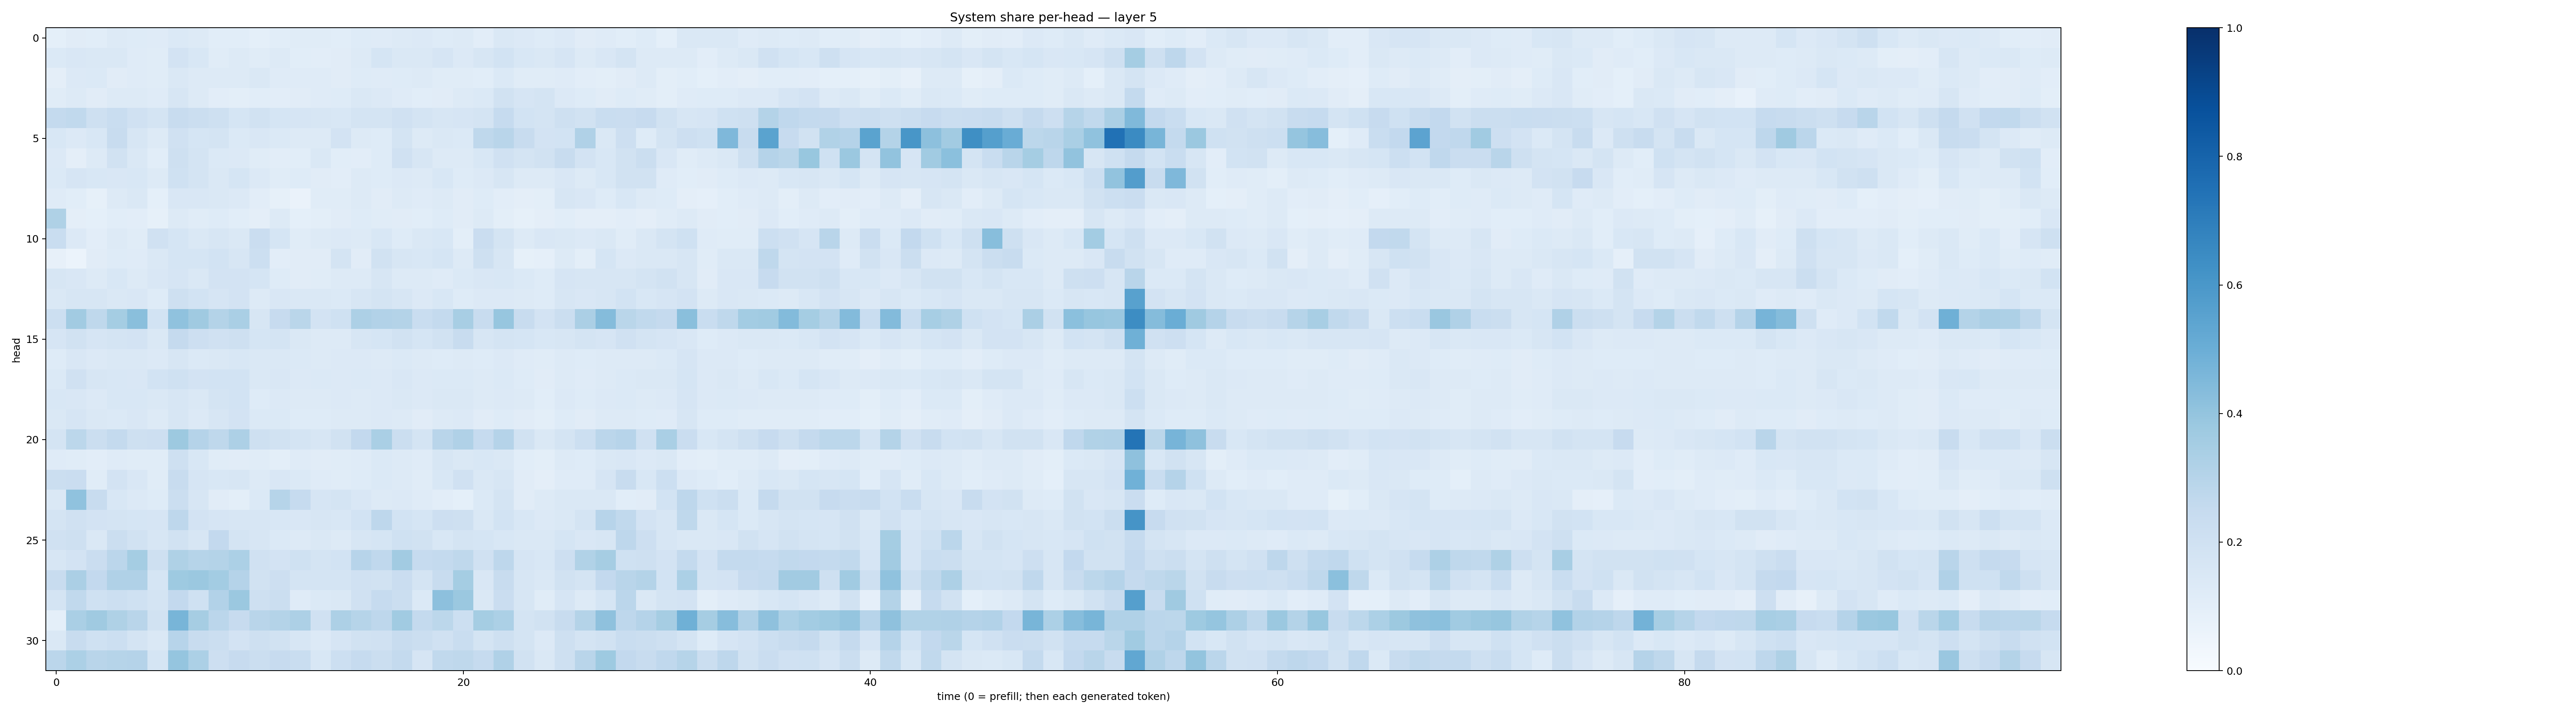

Values plotted in this chart, from the file beside it:
0.0908964, 0.11188992, 0.10635428, 0.1260326, 0.12277936, 0.11801446, 0.1397127, 0.13259491, 0.10905833, 0.108668864, 0.092397206, 0.107538134, 0.116017684, 0.11405107, 0.10860391, 0.12195874, 0.119681746, 0.1275277, 0.13286178, 0.12355876, 0.13046592, 0.105082266, 0.14529812, 0.13586316
0.1403, 0.149, 0.1434, 0.1458, 0.1208, 0.1164, 0.1816, 0.1536, 0.1165, 0.1327, 0.1152, 0.1317, 0.1082, 0.1021, 0.1118, 0.1264, 0.1688, 0.1423, 0.1461, 0.167, 0.1355, 0.1609, 0.1867, 0.1534
0.09395, 0.1351, 0.1386, 0.1106, 0.1195, 0.1146, 0.1436, 0.1261, 0.1304, 0.1307, 0.1454, 0.1178, 0.1199, 0.119, 0.1104, 0.1244, 0.1186, 0.1249, 0.1276, 0.1142, 0.1151, 0.1081, 0.1399, 0.1153
0.1163, 0.1281, 0.11, 0.1307, 0.1297, 0.1184, 0.1578, 0.1319, 0.1035, 0.1009, 0.106, 0.1031, 0.1095, 0.1182, 0.1235, 0.143, 0.1351, 0.119, 0.1079, 0.1098, 0.1316, 0.1396, 0.1892, 0.1675
0.2549, 0.2643, 0.2065, 0.2319, 0.1958, 0.1748, 0.2365, 0.224, 0.2103, 0.1709, 0.1933, 0.1697, 0.1677, 0.1634, 0.1529, 0.1776, 0.1748, 0.1984, 0.1761, 0.161, 0.1669, 0.1737, 0.2483, 0.1872
0.1553, 0.1332, 0.1546, 0.2383, 0.1605, 0.1287, 0.1967, 0.1706, 0.1741, 0.1398, 0.1495, 0.1376, 0.1316, 0.1264, 0.181, 0.1273, 0.1235, 0.1728, 0.1281, 0.1434, 0.14, 0.27, 0.2893, 0.2346
0.1337, 0.09508, 0.1257, 0.19, 0.1483, 0.1072, 0.2093, 0.1729, 0.138, 0.1352, 0.1162, 0.1029, 0.1063, 0.1446, 0.1067, 0.1047, 0.1213, 0.197, 0.1563, 0.1318, 0.1284, 0.1556, 0.1985, 0.1786
0.1378, 0.1665, 0.1545, 0.1511, 0.156, 0.1324, 0.2024, 0.1789, 0.146, 0.1705, 0.1357, 0.1165, 0.1222, 0.1126, 0.1024, 0.1274, 0.1245, 0.1355, 0.1274, 0.1546, 0.1232, 0.1366, 0.1604, 0.1284
0.1188, 0.1089, 0.08555, 0.13, 0.1484, 0.09196, 0.1486, 0.1498, 0.1464, 0.1346, 0.1017, 0.08305, 0.06531, 0.1149, 0.1141, 0.1267, 0.1109, 0.1292, 0.1198, 0.1295, 0.1108, 0.1244, 0.1045, 0.09736
0.3242, 0.09589, 0.09004, 0.1069, 0.1024, 0.08246, 0.1264, 0.1163, 0.1212, 0.1085, 0.09631, 0.1327, 0.09217, 0.101, 0.1116, 0.1231, 0.116, 0.1101, 0.1063, 0.1215, 0.1115, 0.1262, 0.0989, 0.08334
0.2323, 0.1328, 0.1046, 0.1309, 0.1155, 0.1975, 0.1688, 0.144, 0.1631, 0.1475, 0.2293, 0.1705, 0.1151, 0.1282, 0.1345, 0.1298, 0.1527, 0.1212, 0.142, 0.1531, 0.09961, 0.2285, 0.1796, 0.1325
0.07931, 0.0619, 0.1095, 0.1215, 0.1174, 0.1414, 0.1708, 0.17, 0.1868, 0.1618, 0.2183, 0.1021, 0.1121, 0.1112, 0.1727, 0.1096, 0.1945, 0.1566, 0.1546, 0.1705, 0.1255, 0.2084, 0.1631, 0.08332
0.1587, 0.1487, 0.1275, 0.1556, 0.1276, 0.1514, 0.1665, 0.1447, 0.1801, 0.1817, 0.1682, 0.1241, 0.1126, 0.1143, 0.1292, 0.1311, 0.1587, 0.1275, 0.1309, 0.1188, 0.1399, 0.1502, 0.1538, 0.1392
0.1479, 0.1592, 0.1563, 0.1413, 0.1485, 0.1227, 0.2074, 0.1866, 0.1649, 0.1831, 0.1263, 0.1503, 0.1431, 0.1476, 0.1384, 0.1622, 0.178, 0.1592, 0.1363, 0.153, 0.1246, 0.1353, 0.1342, 0.1296
0.2175, 0.3614, 0.2697, 0.3554, 0.4227, 0.187, 0.4067, 0.3675, 0.3071, 0.3364, 0.1582, 0.244, 0.2867, 0.18, 0.1998, 0.3276, 0.3102, 0.3074, 0.2339, 0.2555, 0.3421, 0.236, 0.3933, 0.2385
0.1669, 0.1936, 0.1643, 0.1786, 0.1809, 0.1477, 0.2509, 0.2123, 0.1966, 0.2034, 0.1688, 0.1721, 0.145, 0.1284, 0.1318, 0.1611, 0.1711, 0.1933, 0.1708, 0.191, 0.2361, 0.158, 0.172, 0.1711
0.1228, 0.1518, 0.1353, 0.1466, 0.147, 0.1332, 0.1575, 0.138, 0.1465, 0.1528, 0.1432, 0.1428, 0.1379, 0.1301, 0.1341, 0.1346, 0.1287, 0.1378, 0.1258, 0.1246, 0.1272, 0.1227, 0.1335, 0.1182
0.1397, 0.1969, 0.1633, 0.154, 0.1492, 0.1867, 0.2002, 0.1797, 0.1847, 0.1872, 0.1466, 0.1512, 0.1356, 0.1396, 0.1331, 0.1396, 0.1344, 0.1497, 0.1331, 0.1372, 0.1389, 0.1267, 0.1397, 0.1246
0.1551, 0.1519, 0.1349, 0.1549, 0.155, 0.1442, 0.1629, 0.1446, 0.1719, 0.1848, 0.1249, 0.1341, 0.126, 0.132, 0.1346, 0.1318, 0.1367, 0.1472, 0.1339, 0.1429, 0.1432, 0.1293, 0.1357, 0.1269
0.1422, 0.1647, 0.1457, 0.1406, 0.1506, 0.1316, 0.1564, 0.1363, 0.1582, 0.1797, 0.1389, 0.1387, 0.1225, 0.1242, 0.1294, 0.1255, 0.1362, 0.1275, 0.1125, 0.1275, 0.1335, 0.1123, 0.1223, 0.1103
0.1738, 0.2807, 0.226, 0.2565, 0.2052, 0.212, 0.3784, 0.3011, 0.2717, 0.3254, 0.205, 0.1922, 0.1744, 0.1628, 0.1895, 0.2604, 0.3388, 0.2252, 0.177, 0.2915, 0.3168, 0.2465, 0.3013, 0.1914
0.1192, 0.1164, 0.1046, 0.1194, 0.1143, 0.1158, 0.2089, 0.1557, 0.1153, 0.1112, 0.1146, 0.1001, 0.1183, 0.1122, 0.1143, 0.1201, 0.1402, 0.1269, 0.12, 0.1621, 0.1426, 0.1537, 0.1463, 0.107
0.2212, 0.229, 0.1149, 0.1831, 0.1501, 0.1162, 0.2378, 0.1666, 0.1562, 0.1571, 0.1282, 0.1491, 0.1402, 0.1187, 0.1167, 0.124, 0.139, 0.1313, 0.1152, 0.1544, 0.1967, 0.1431, 0.1607, 0.1128
0.1477, 0.4098, 0.2406, 0.1531, 0.1332, 0.1229, 0.2188, 0.1577, 0.1107, 0.09946, 0.1385, 0.2983, 0.2498, 0.1651, 0.177, 0.1522, 0.1319, 0.1333, 0.1179, 0.1035, 0.09078, 0.1395, 0.1749, 0.1128
0.1755, 0.1982, 0.1802, 0.1736, 0.1691, 0.1655, 0.2773, 0.1822, 0.1654, 0.162, 0.1574, 0.1529, 0.1512, 0.157, 0.1557, 0.1861, 0.2745, 0.1861, 0.1681, 0.2144, 0.21, 0.1435, 0.1842, 0.1551
0.1965, 0.2075, 0.143, 0.2205, 0.1951, 0.1613, 0.1951, 0.163, 0.2611, 0.1745, 0.1571, 0.1396, 0.1292, 0.1413, 0.1306, 0.1586, 0.1713, 0.2002, 0.1879, 0.1554, 0.1735, 0.1718, 0.156, 0.1422
0.1598, 0.1832, 0.2266, 0.282, 0.3542, 0.2039, 0.3237, 0.2985, 0.3083, 0.3316, 0.1974, 0.1821, 0.2006, 0.1795, 0.1854, 0.2931, 0.2669, 0.363, 0.2497, 0.2568, 0.272, 0.1956, 0.275, 0.1673
0.2355, 0.3321, 0.2589, 0.3176, 0.3202, 0.1701, 0.3718, 0.3824, 0.3556, 0.3031, 0.1889, 0.2145, 0.1744, 0.1764, 0.1749, 0.1978, 0.1888, 0.2291, 0.1792, 0.2374, 0.3526, 0.1508, 0.2364, 0.1627
0.1724, 0.2627, 0.2018, 0.2178, 0.2009, 0.1785, 0.2614, 0.1999, 0.3107, 0.3804, 0.2054, 0.2197, 0.1196, 0.138, 0.1478, 0.1979, 0.2481, 0.2204, 0.1385, 0.4174, 0.3803, 0.1433, 0.2287, 0.1629
0.0936, 0.338, 0.3696, 0.3218, 0.2894, 0.1894, 0.4658, 0.3487, 0.2833, 0.2459, 0.2916, 0.306, 0.3264, 0.1989, 0.3271, 0.2972, 0.2765, 0.3651, 0.2577, 0.278, 0.2161, 0.3544, 0.3287, 0.1777
0.1475, 0.2399, 0.1997, 0.2156, 0.174, 0.1481, 0.2931, 0.2395, 0.2251, 0.18, 0.2046, 0.1884, 0.1563, 0.1361, 0.1654, 0.1942, 0.196, 0.24, 0.2233, 0.1971, 0.2316, 0.1729, 0.2041, 0.1742
0.2833, 0.3319, 0.2892, 0.2969, 0.3036, 0.1698, 0.3983, 0.3287, 0.2132, 0.2459, 0.223, 0.2452, 0.2333, 0.1527, 0.2151, 0.2469, 0.2246, 0.2542, 0.1658, 0.2655, 0.2721, 0.2483, 0.3165, 0.1901
